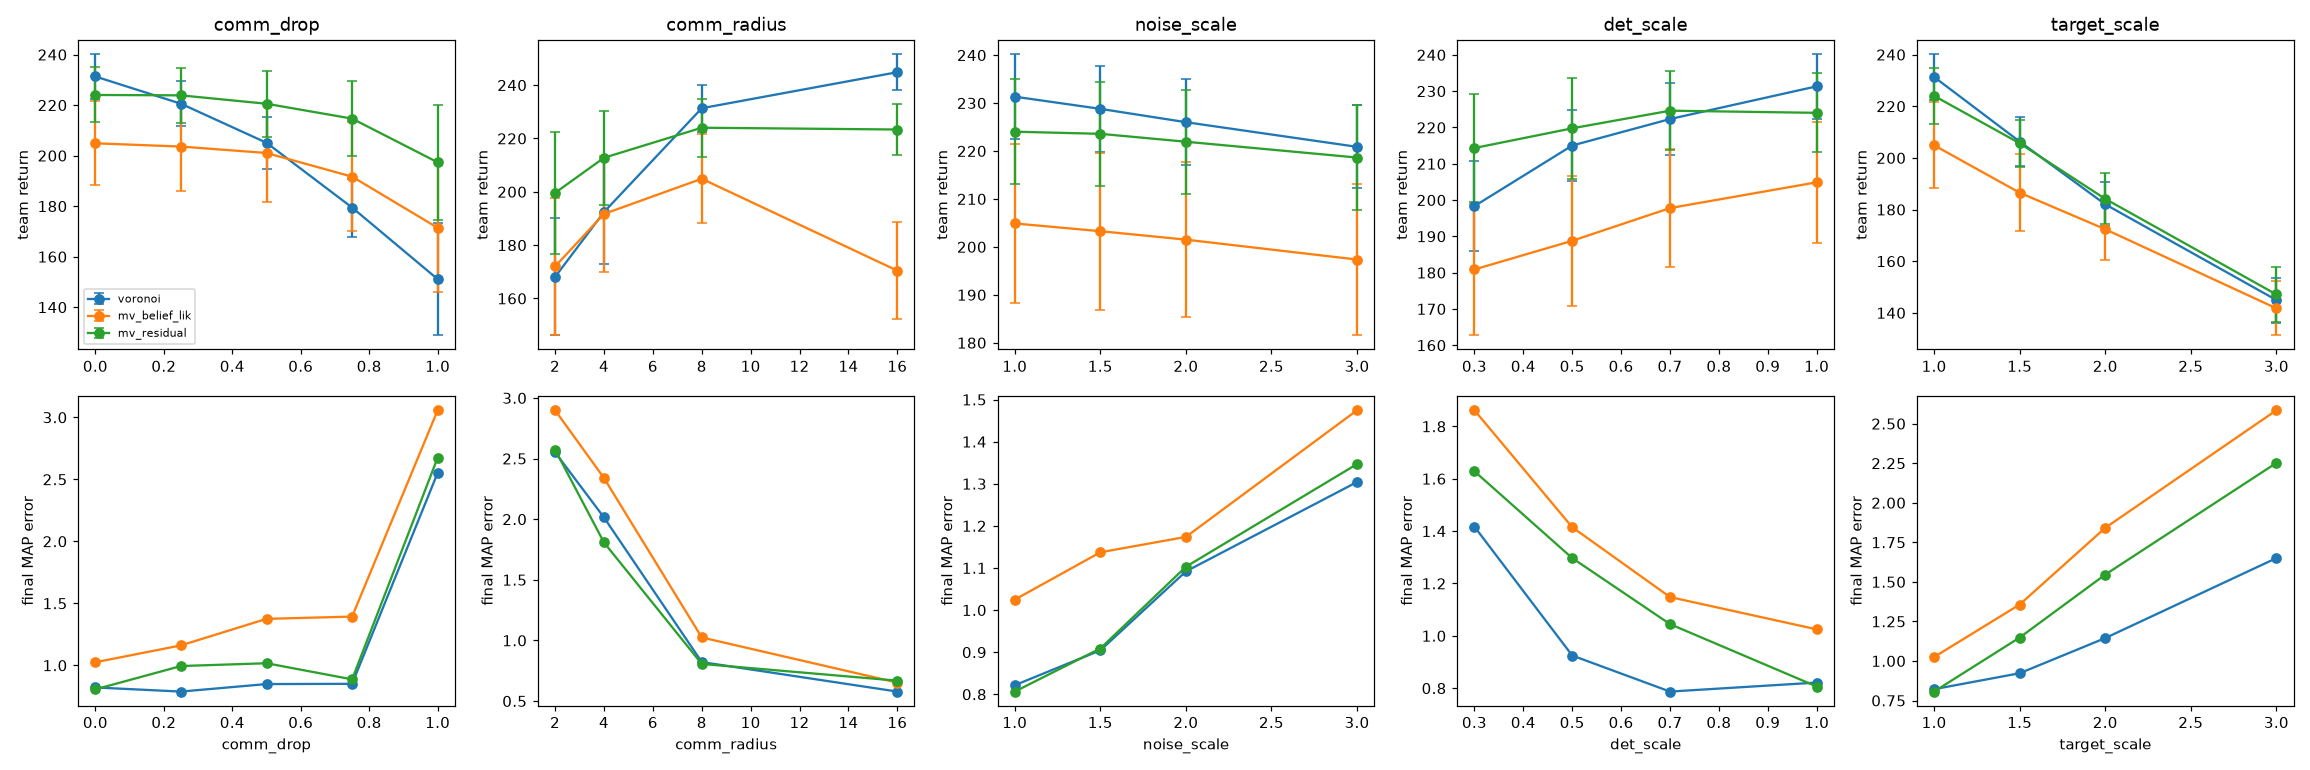

The data file committed next to this chart (first rows):
policy, param, value, ret, ret_ci, map_err, violation
voronoi, comm_drop, 0.0, 231.3, 8.891, 0.8215, 0.0
voronoi, comm_drop, 0.25, 220.5, 8.943, 0.7883, 0.0
voronoi, comm_drop, 0.5, 205.1, 10.23, 0.8489, 0.0
voronoi, comm_drop, 0.75, 179.4, 11.48, 0.8508, 0.0
voronoi, comm_drop, 1.0, 151.1, 22.25, 2.553, 0.0
voronoi, comm_radius, 2.0, 168.1, 21.92, 2.552, 0.0
voronoi, comm_radius, 4.0, 192.4, 19.31, 2.014, 0.0
voronoi, comm_radius, 8.0, 231.3, 8.891, 0.8215, 0.0
voronoi, comm_radius, 16.0, 244.9, 6.804, 0.5782, 0.0
voronoi, noise_scale, 1.0, 231.3, 8.891, 0.8215, 0.0
voronoi, noise_scale, 1.5, 228.8, 8.898, 0.9044, 0.0
voronoi, noise_scale, 2.0, 226, 9.028, 1.092, 0.0
voronoi, noise_scale, 3.0, 220.9, 8.653, 1.304, 0.0
voronoi, det_scale, 1.0, 231.3, 8.891, 0.8215, 0.0
voronoi, det_scale, 0.7, 222.3, 9.964, 0.7871, 0.0
voronoi, det_scale, 0.5, 215, 9.894, 0.9248, 0.0
voronoi, det_scale, 0.3, 198.3, 12.39, 1.417, 0.0
voronoi, target_scale, 1.0, 231.3, 8.891, 0.8215, 0.0
voronoi, target_scale, 1.5, 206.3, 9.427, 0.9224, 0.0
voronoi, target_scale, 2.0, 182, 8.462, 1.145, 0.0
voronoi, target_scale, 3.0, 145, 8.721, 1.65, 0.0
mv_belief_lik, comm_drop, 0.0, 204.9, 16.6, 1.025, 0.0
mv_belief_lik, comm_drop, 0.25, 203.6, 17.75, 1.161, 0.0
mv_belief_lik, comm_drop, 0.5, 201, 19.46, 1.375, 0.0
mv_belief_lik, comm_drop, 0.75, 191.7, 21.61, 1.393, 0.0
mv_belief_lik, comm_drop, 1.0, 171.4, 25.59, 3.057, 0.0
mv_belief_lik, comm_radius, 2.0, 172, 25.6, 2.899, 0.0
mv_belief_lik, comm_radius, 4.0, 191.7, 21.72, 2.34, 0.0
mv_belief_lik, comm_radius, 8.0, 204.9, 16.6, 1.025, 0.0
mv_belief_lik, comm_radius, 16.0, 170.4, 18.28, 0.652, 0.0
mv_belief_lik, noise_scale, 1.0, 204.9, 16.6, 1.025, 0.0
mv_belief_lik, noise_scale, 1.5, 203.3, 16.37, 1.137, 0.0
mv_belief_lik, noise_scale, 2.0, 201.5, 16.15, 1.174, 0.0
mv_belief_lik, noise_scale, 3.0, 197.4, 15.82, 1.475, 0.0
mv_belief_lik, det_scale, 1.0, 204.9, 16.6, 1.025, 0.0
mv_belief_lik, det_scale, 0.7, 197.8, 16.33, 1.148, 0.0
mv_belief_lik, det_scale, 0.5, 188.8, 17.86, 1.415, 0.0
mv_belief_lik, det_scale, 0.3, 180.9, 18.16, 1.862, 0.0
mv_belief_lik, target_scale, 1.0, 204.9, 16.6, 1.025, 0.0
mv_belief_lik, target_scale, 1.5, 186.5, 14.97, 1.357, 0.0
mv_belief_lik, target_scale, 2.0, 172.4, 11.84, 1.841, 0.0
mv_belief_lik, target_scale, 3.0, 141.7, 10.47, 2.585, 0.0
mv_residual, comm_drop, 0.0, 224, 10.89, 0.8064, 0.0
mv_residual, comm_drop, 0.25, 223.9, 10.81, 0.9943, 0.0
mv_residual, comm_drop, 0.5, 220.5, 13.09, 1.017, 0.0
mv_residual, comm_drop, 0.75, 214.7, 14.85, 0.8869, 0.0
mv_residual, comm_drop, 1.0, 197.3, 22.83, 2.675, 0.0
mv_residual, comm_radius, 2.0, 199.6, 22.88, 2.573, 0.0
mv_residual, comm_radius, 4.0, 212.7, 17.68, 1.808, 0.0
mv_residual, comm_radius, 8.0, 224, 10.89, 0.8064, 0.0
mv_residual, comm_radius, 16.0, 223.4, 9.668, 0.6681, 0.0
mv_residual, noise_scale, 1.0, 224, 10.89, 0.8064, 0.0
mv_residual, noise_scale, 1.5, 223.6, 10.87, 0.9087, 0.0
mv_residual, noise_scale, 2.0, 221.9, 10.85, 1.103, 0.0
mv_residual, noise_scale, 3.0, 218.6, 10.97, 1.347, 0.0
mv_residual, det_scale, 1.0, 224, 10.89, 0.8064, 0.0
mv_residual, det_scale, 0.7, 224.6, 10.84, 1.045, 0.0
mv_residual, det_scale, 0.5, 219.8, 13.95, 1.297, 0.0
mv_residual, det_scale, 0.3, 214.3, 14.78, 1.629, 0.0
mv_residual, target_scale, 1.0, 224, 10.89, 0.8064, 0.0
... 3 more rows
